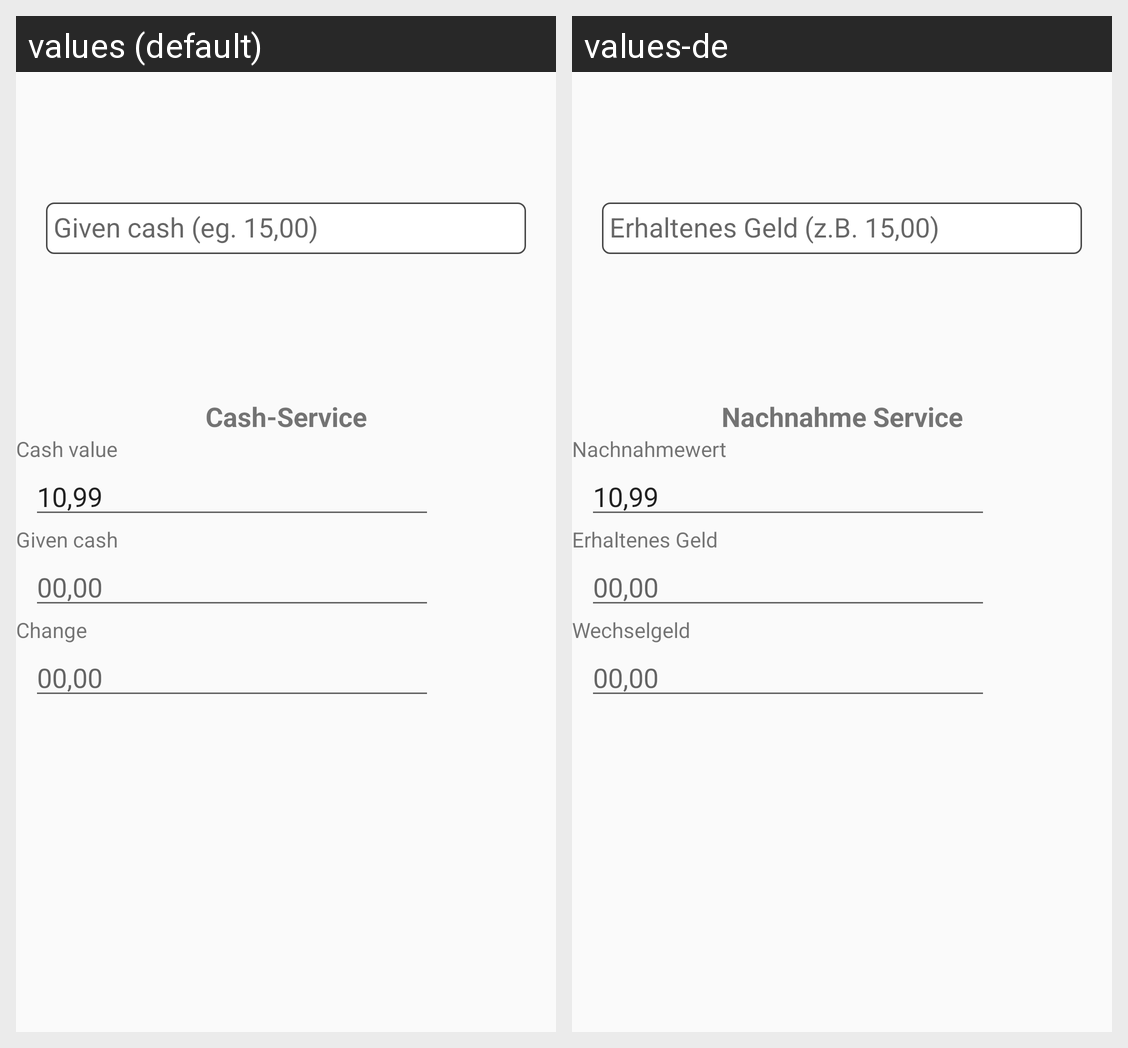

Here is an Android app screen in its default locale and in the app's own translations. Write out the translated-string differences for the strings that appear on this screen.
Android screen res/layout/fragment_cash.xml rendered under 2 locales, left to right: values (default), values-de. Device: Nexus 5 (rendered at 1080×1920; each locale shown at half size, 540×960, under a caption strip naming it); theme AppTheme.
Strings drawn on this screen, with the default value and each locale's value (text and hints the layout hard-codes, and strings that could not be matched under every locale, appear in the picture but are not listed):

given_cash_eg_15_00
  values: Given cash (eg. 15,00)
  values-de: Erhaltenes Geld (z.B. 15,00)

cash_service
  values: Cash-Service
  values-de: Nachnahme Service

cash_value
  values: Cash value
  values-de: Nachnahmewert

given_cash
  values: Given cash
  values-de: Erhaltenes Geld

change
  values: Change
  values-de: Wechselgeld
